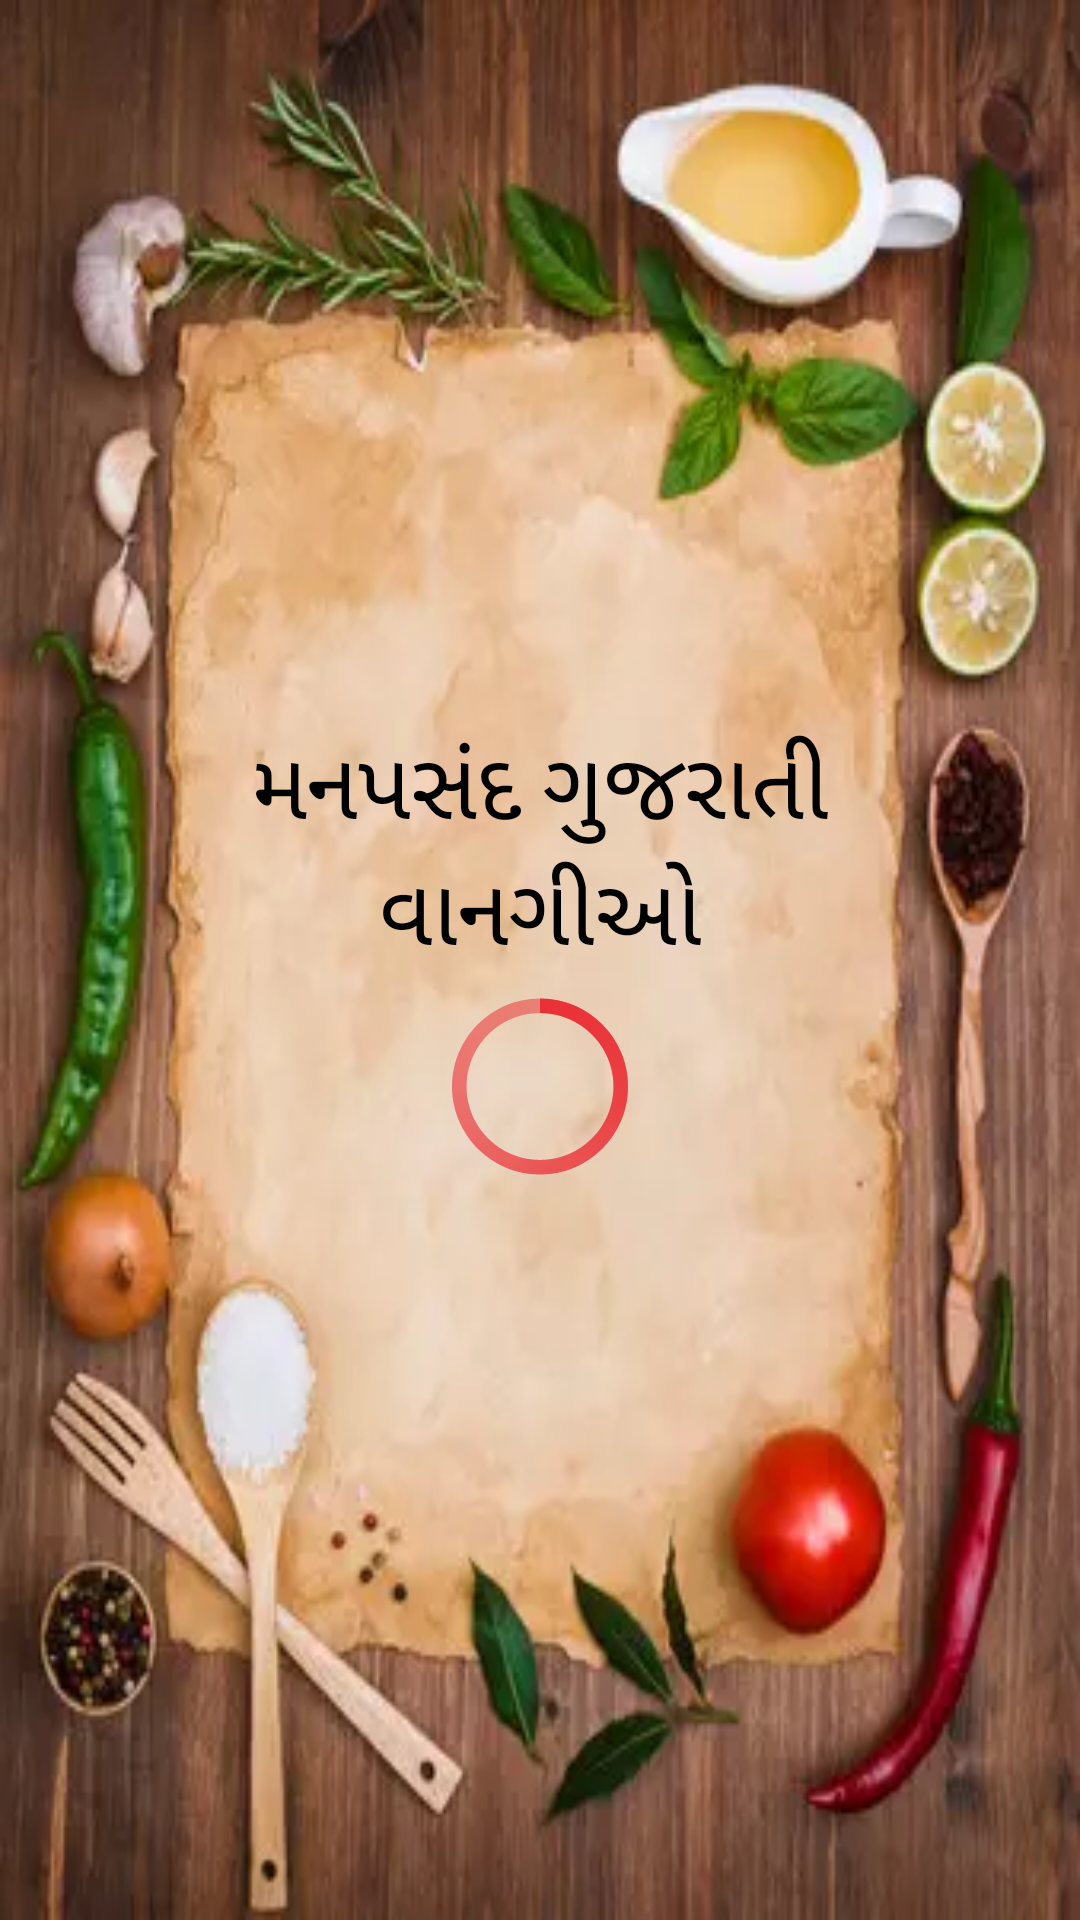

Produce the Android XML layout that renders to this screen, including the resource entries it uses.
<!-- AndroidManifest.xml: application theme Theme.KitchenRecipes -->
<!-- res/layout/activity_splash.xml -->
<?xml version="1.0" encoding="utf-8"?>
<layout>

    <LinearLayout xmlns:android="http://schemas.android.com/apk/res/android"
        xmlns:tools="http://schemas.android.com/tools"
        android:layout_width="match_parent"
        android:layout_height="match_parent"
        android:layout_gravity="center"
        android:background="@drawable/background"
        android:gravity="center"
        android:orientation="vertical"
        android:paddingHorizontal="16dp"
        tools:context=".data.activities.SplashActivity">

        <TextView
            android:layout_width="wrap_content"
            android:layout_height="wrap_content"
            android:layout_marginHorizontal="31dp"
            android:fontFamily="@font/poppins_bold"
            android:gravity="center"
            android:text="@string/recipes"
            android:textAllCaps="true"
            android:textColor="@color/black"
            android:textSize="31sp" />

        <ProgressBar
            android:id="@+id/progressBar"
            android:layout_width="wrap_content"
            android:layout_height="wrap_content"
            style="@android:style/Widget.Holo.Light.ProgressBar.Large.Inverse"
            android:indeterminateTint="@color/purple_500"/>
    </LinearLayout>
</layout>
<!-- resources referenced by this layout -->
<resources>
  <color name="black">#FF000000</color>
  <color name="purple_500">#EA3036</color>
  <!-- drawable background: webp bitmap (drawable, 19566 bytes) -->
  <string name="recipes">મનપસંદ ગુજરાતી વાનગીઓ</string>
  <style name="Theme.KitchenRecipes" parent="Theme.MaterialComponents.Light.NoActionBar">
          
          <item name="colorPrimary">@color/purple_500</item>
          <item name="colorPrimaryVariant">@color/purple_700</item>
          <item name="colorOnPrimary">@color/white</item>
          
          <item name="colorSecondary">@color/teal_200</item>
          <item name="colorSecondaryVariant">@color/teal_700</item>
          <item name="colorOnSecondary">@color/white</item>
          
          <item name="android:statusBarColor" tools:targetApi="l">?attr/colorPrimaryVariant</item>
          
      </style>
  <color name="purple_700">#EA3036</color>
  <color name="white">#FFFFFFFF</color>
  <color name="teal_200">#FF03DAC5</color>
  <color name="teal_700">#FF018786</color>
</resources>
